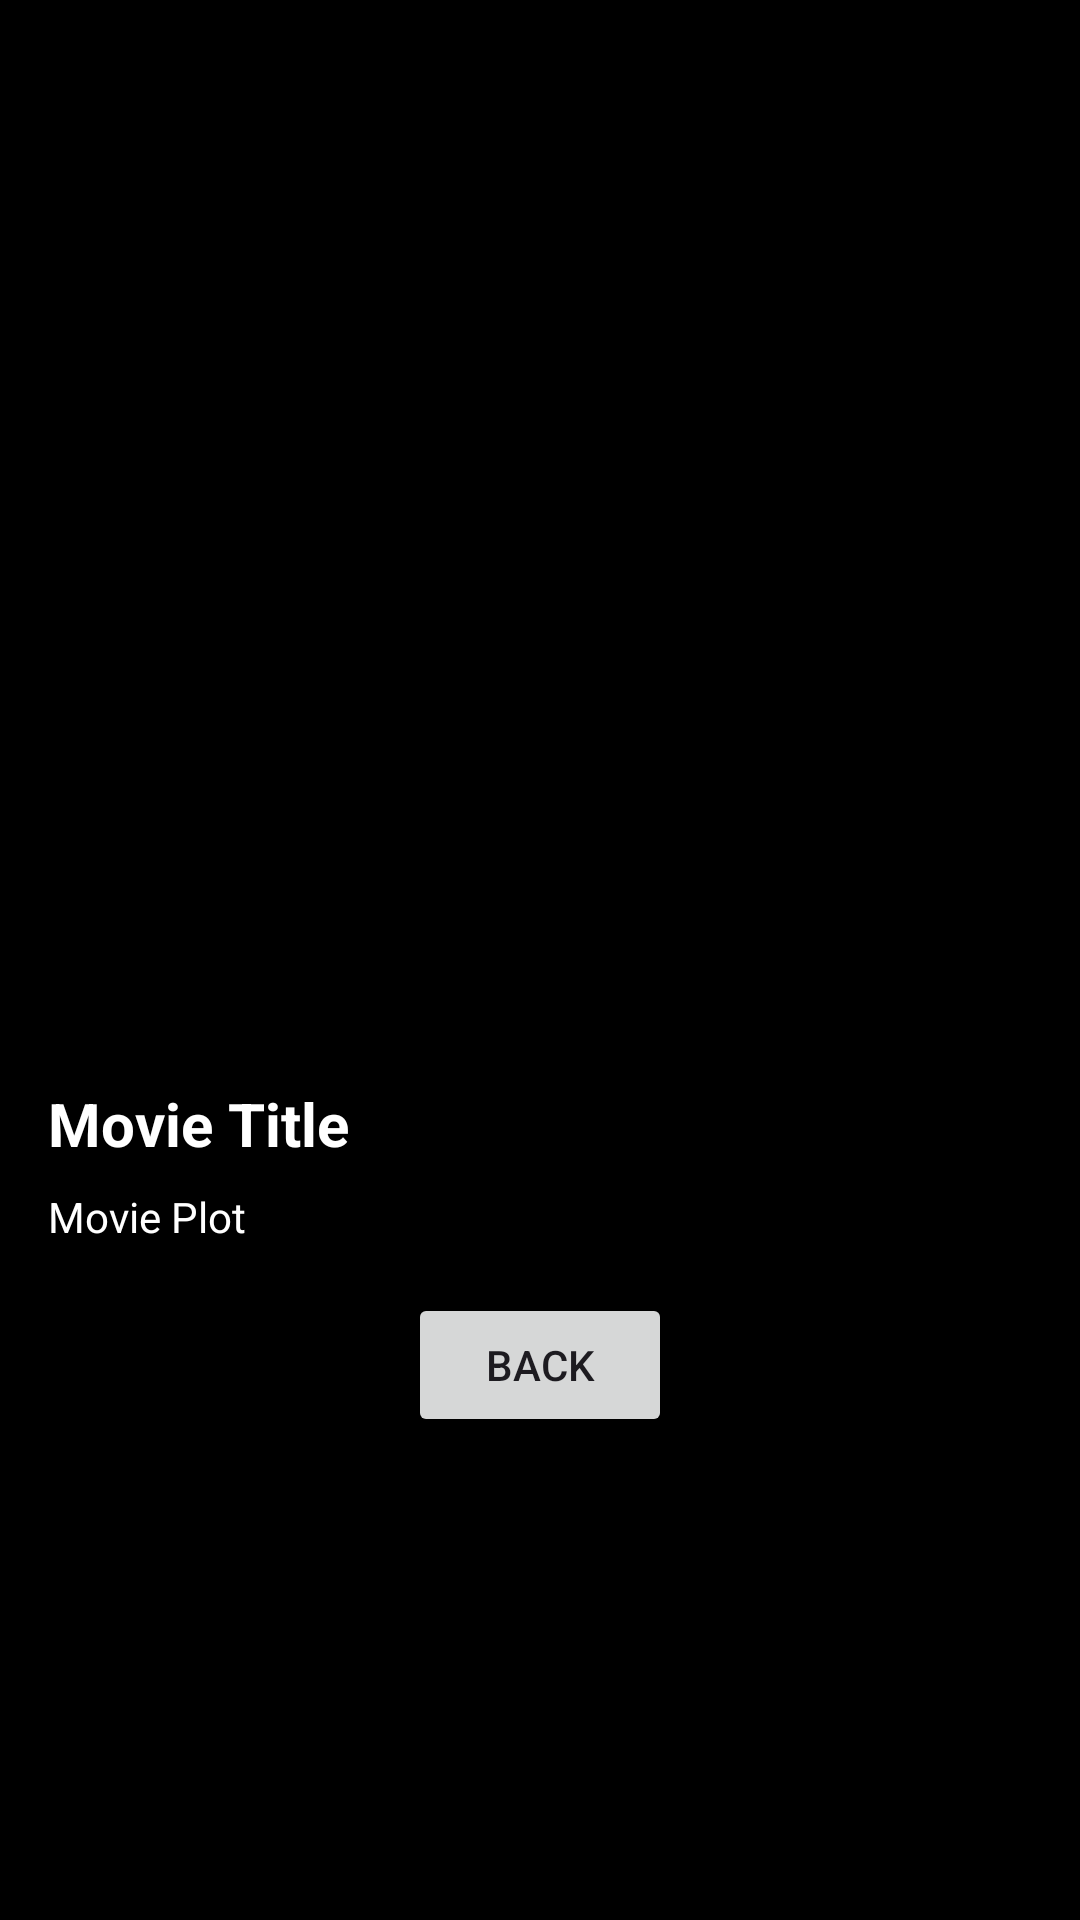

Produce the Android XML layout that renders to this screen, including the resource entries it uses.
<!-- AndroidManifest.xml: application theme Theme.Assignment2_joshi -->
<!-- res/layout/activity_movie_details.xml -->
<?xml version="1.0" encoding="utf-8"?>
<ScrollView xmlns:android="http://schemas.android.com/apk/res/android"
    android:layout_width="match_parent"
    android:layout_height="match_parent"
    android:background="@color/black"
    android:padding="16dp">

    <LinearLayout
        android:orientation="vertical"
        android:layout_width="match_parent"
        android:layout_height="wrap_content">

        <ImageView
            android:id="@+id/posterImage"
            android:layout_width="200dp"
            android:layout_height="300dp"
            android:layout_gravity="center"
            android:layout_marginTop="29dp"
            android:scaleType="fitCenter"
            android:layout_marginBottom="16dp" />

        <TextView
            android:id="@+id/tvTitle"
            android:layout_width="match_parent"
            android:layout_height="wrap_content"
            android:textStyle="bold"
            android:textSize="20sp"
            android:text="Movie Title"
            android:textColor="@color/white"
            android:layout_marginBottom="8dp" />

        <TextView
            android:id="@+id/tvPlot"
            android:layout_width="match_parent"
            android:layout_height="wrap_content"
            android:text="Movie Plot"
            android:textColor="@color/white"
            android:layout_marginBottom="16dp" />

        <Button
            android:id="@+id/btnBack"
            android:layout_width="wrap_content"
            android:layout_height="wrap_content"
            android:text="Back"
            android:layout_gravity="center" />
    </LinearLayout>
</ScrollView>
<!-- resources referenced by this layout -->
<resources>
  <style name="Theme.Assignment2_joshi" parent="Base.Theme.Assignment2_joshi" />
  <style name="Base.Theme.Assignment2_joshi" parent="Theme.Material3.DayNight.NoActionBar">
          
          
      </style>
  <!-- not gathered from this repository: default colours our renderer supplied (Android Studio template values) -->
  <color name="black">#FF000000</color>
  <color name="white">#FFFFFFFF</color>
</resources>
